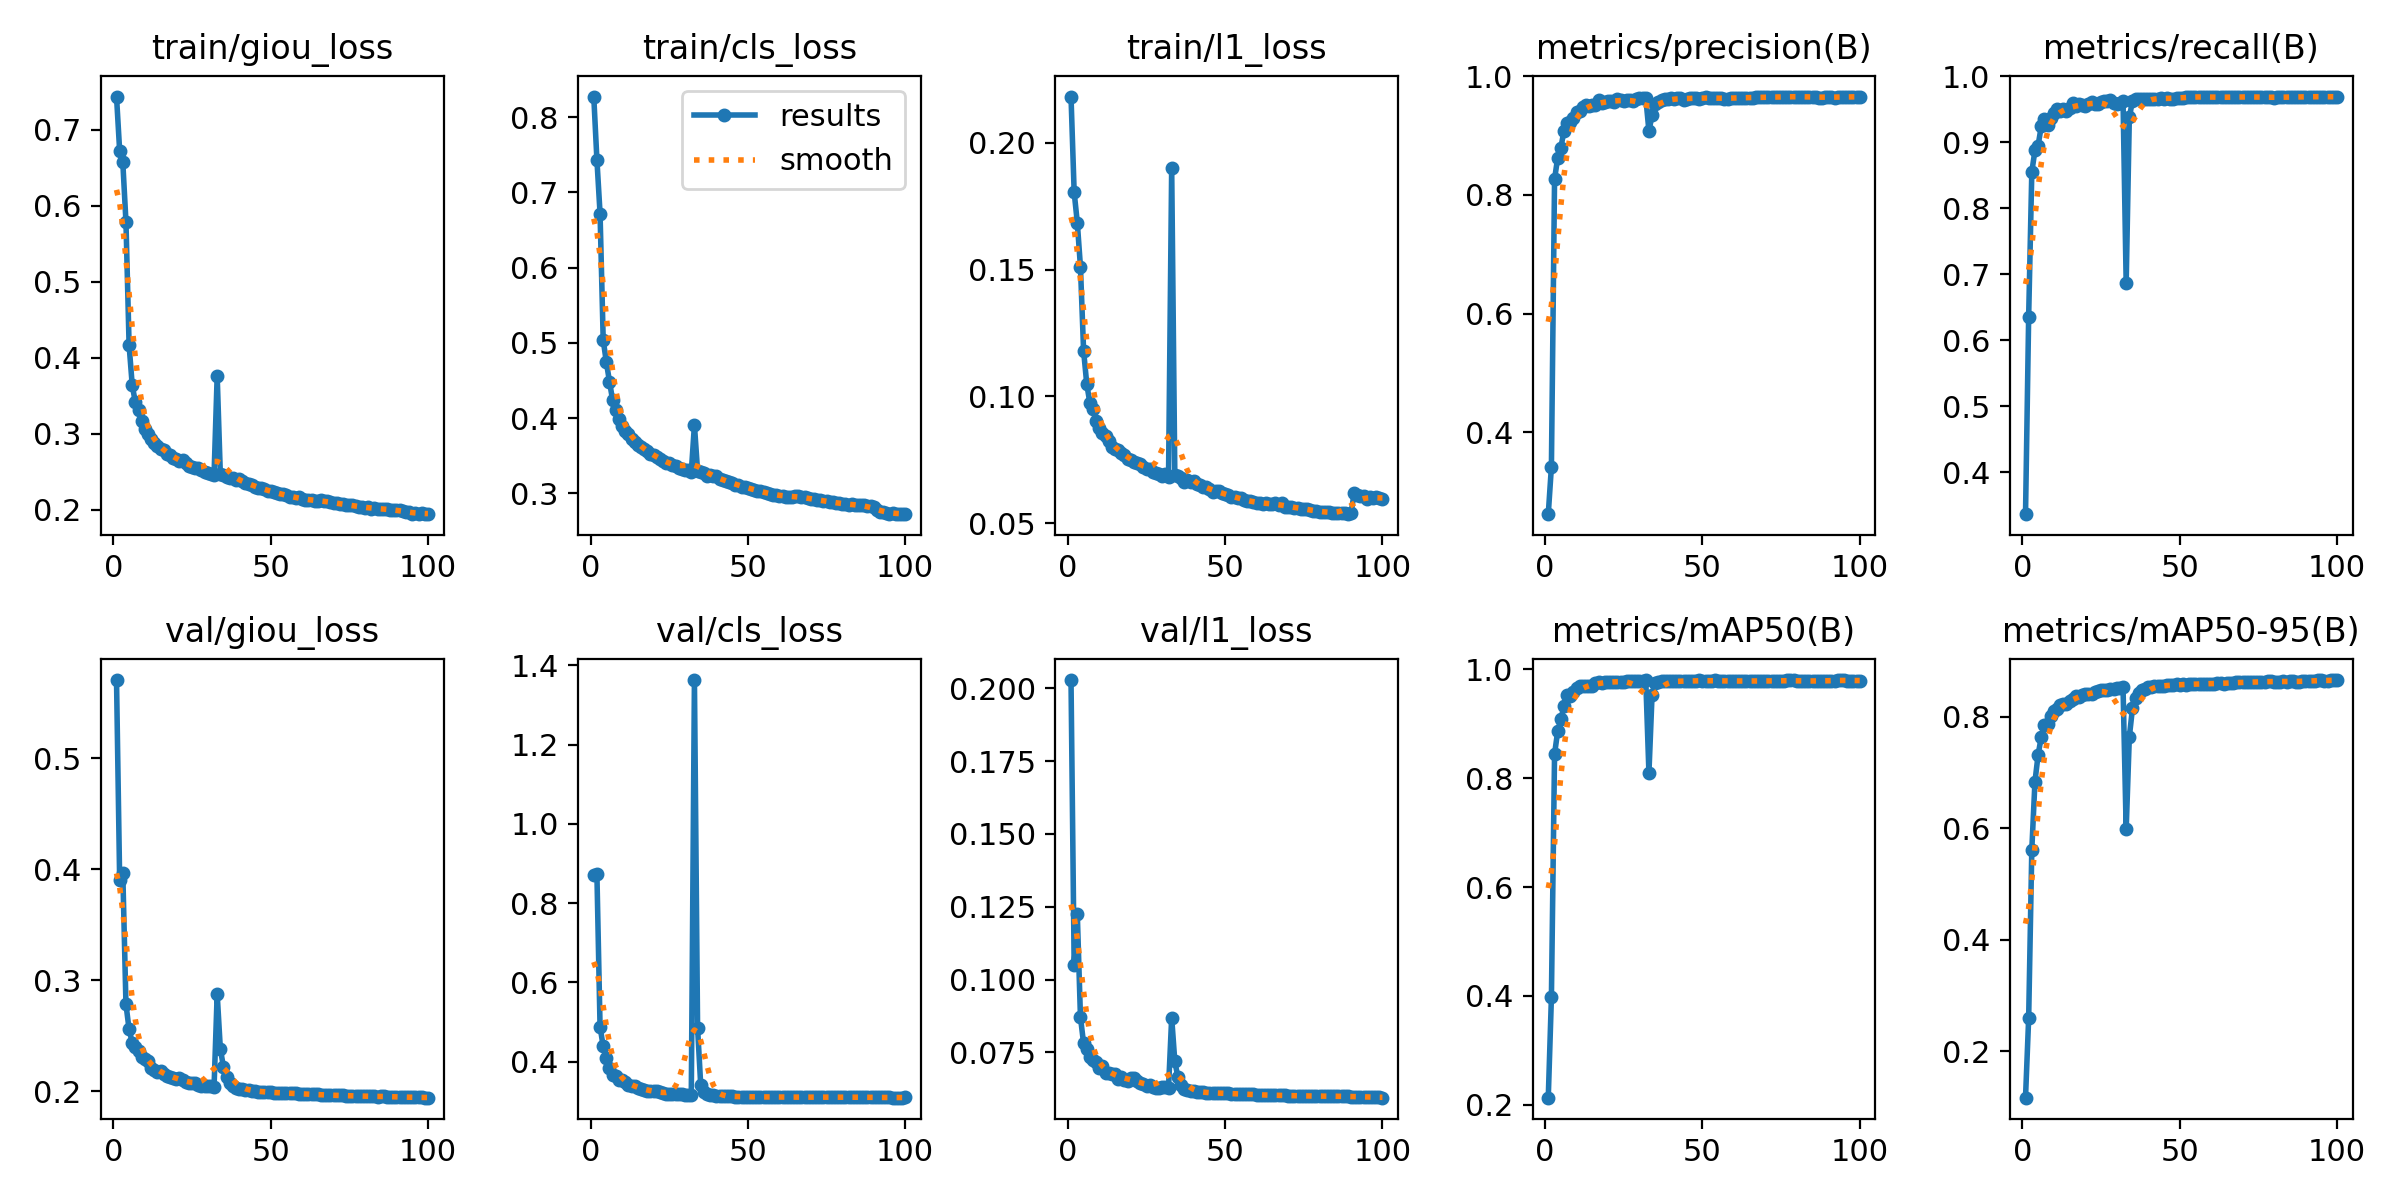

Source data for this figure (header and first rows):
epoch, time, train/giou_loss, train/cls_loss, train/l1_loss, metrics/precision(B), metrics/recall(B), metrics/mAP50(B), metrics/mAP50-95(B), val/giou_loss, val/cls_loss, val/l1_loss, lr/pg0, lr/pg1, lr/pg2
1, 557.8, 0.7436, 0.8274, 0.2182, 0.2625, 0.3361, 0.2131, 0.1164, 0.5705, 0.87, 0.2029, 0.08003, 1.99922e-05, 1.99922e-05
2, 1106, 0.6722, 0.7434, 0.1806, 0.3422, 0.6356, 0.3974, 0.2591, 0.3903, 0.8733, 0.105, 0.06005, 3.99824e-05, 3.99824e-05
3, 1653, 0.657, 0.6719, 0.1685, 0.8266, 0.855, 0.8442, 0.5619, 0.3963, 0.4878, 0.1224, 0.04007, 5.99336e-05, 5.99336e-05
4, 2198, 0.5788, 0.5039, 0.1511, 0.8629, 0.8876, 0.8862, 0.6838, 0.2784, 0.4384, 0.08707, 0.02009, 7.98164e-05, 7.98164e-05
5, 2736, 0.4164, 0.4745, 0.118, 0.8794, 0.8949, 0.9077, 0.7317, 0.2559, 0.4093, 0.07803, 0.0001074, 9.96019e-05, 9.96019e-05
6, 3267, 0.3637, 0.4486, 0.1049, 0.9083, 0.9239, 0.9321, 0.764, 0.2437, 0.3827, 0.07627, 9.93906e-05, 9.93906e-05, 9.93906e-05
7, 3798, 0.3411, 0.4238, 0.09738, 0.9204, 0.9346, 0.9531, 0.7862, 0.2399, 0.3658, 0.07333, 9.91232e-05, 9.91232e-05, 9.91232e-05
8, 4328, 0.3307, 0.4113, 0.09484, 0.9232, 0.9267, 0.9508, 0.7874, 0.2364, 0.3644, 0.07229, 9.88079e-05, 9.88079e-05, 9.88079e-05
9, 4859, 0.3169, 0.3985, 0.09045, 0.9294, 0.9365, 0.9576, 0.801, 0.2306, 0.3531, 0.07155, 9.84449e-05, 9.84449e-05, 9.84449e-05
10, 5391, 0.3059, 0.3896, 0.08758, 0.9403, 0.9439, 0.9661, 0.8114, 0.2296, 0.3527, 0.06952, 9.80345e-05, 9.80345e-05, 9.80345e-05
11, 5925, 0.3001, 0.3835, 0.08544, 0.942, 0.9509, 0.9686, 0.8142, 0.2271, 0.3496, 0.07015, 9.75773e-05, 9.75773e-05, 9.75773e-05
12, 6459, 0.2934, 0.3784, 0.08424, 0.9479, 0.9467, 0.9693, 0.8208, 0.221, 0.3402, 0.06791, 9.70736e-05, 9.70736e-05, 9.70736e-05
13, 6995, 0.2882, 0.372, 0.08224, 0.951, 0.95, 0.9688, 0.8236, 0.2192, 0.3384, 0.06798, 9.65239e-05, 9.65239e-05, 9.65239e-05
14, 7529, 0.2843, 0.3678, 0.08018, 0.9505, 0.9469, 0.9689, 0.8236, 0.2177, 0.3375, 0.06741, 9.59289e-05, 9.59289e-05, 9.59289e-05
15, 8060, 0.2803, 0.365, 0.07919, 0.9509, 0.9522, 0.9701, 0.828, 0.2182, 0.3336, 0.06758, 9.52889e-05, 9.52889e-05, 9.52889e-05
16, 8589, 0.2787, 0.3615, 0.07889, 0.9507, 0.9589, 0.9739, 0.8327, 0.2159, 0.3318, 0.06593, 9.46048e-05, 9.46048e-05, 9.46048e-05
17, 9129, 0.2731, 0.3585, 0.07769, 0.9605, 0.9544, 0.9758, 0.8377, 0.2142, 0.3281, 0.06646, 9.38772e-05, 9.38772e-05, 9.38772e-05
18, 9667, 0.2722, 0.3563, 0.07703, 0.9546, 0.958, 0.9754, 0.8357, 0.2126, 0.3259, 0.06564, 9.31067e-05, 9.31067e-05, 9.31067e-05
19, 10196, 0.2685, 0.3527, 0.07551, 0.9573, 0.957, 0.9758, 0.8401, 0.2119, 0.3263, 0.06529, 9.22942e-05, 9.22942e-05, 9.22942e-05
20, 10722, 0.2669, 0.3504, 0.07501, 0.9582, 0.9556, 0.977, 0.8417, 0.2114, 0.3246, 0.06626, 9.14405e-05, 9.14405e-05, 9.14405e-05
21, 11250, 0.2646, 0.3482, 0.07418, 0.9575, 0.9584, 0.9772, 0.8404, 0.2119, 0.3249, 0.06612, 9.05463e-05, 9.05463e-05, 9.05463e-05
22, 11775, 0.265, 0.3459, 0.07383, 0.9573, 0.9616, 0.9764, 0.8409, 0.2105, 0.3226, 0.06504, 8.96127e-05, 8.96127e-05, 8.96127e-05
23, 12306, 0.2611, 0.3435, 0.0732, 0.9613, 0.9581, 0.9773, 0.8448, 0.2087, 0.3205, 0.0643, 8.86404e-05, 8.86404e-05, 8.86404e-05
24, 12841, 0.2578, 0.3403, 0.07212, 0.9593, 0.9577, 0.9774, 0.8467, 0.2079, 0.3191, 0.06396, 8.76305e-05, 8.76305e-05, 8.76305e-05
25, 13379, 0.2566, 0.3406, 0.07123, 0.9587, 0.9613, 0.9768, 0.8485, 0.2072, 0.3183, 0.06338, 8.65839e-05, 8.65839e-05, 8.65839e-05
26, 13922, 0.2551, 0.3383, 0.07129, 0.9599, 0.9627, 0.9789, 0.8491, 0.2074, 0.3183, 0.06376, 8.55018e-05, 8.55018e-05, 8.55018e-05
27, 14458, 0.2545, 0.3362, 0.07036, 0.9602, 0.9618, 0.9777, 0.8485, 0.2057, 0.3175, 0.06318, 8.43851e-05, 8.43851e-05, 8.43851e-05
28, 14989, 0.2518, 0.3344, 0.06985, 0.9577, 0.9646, 0.9789, 0.8503, 0.2053, 0.3169, 0.06275, 8.32349e-05, 8.32349e-05, 8.32349e-05
29, 15524, 0.2493, 0.3326, 0.06943, 0.9613, 0.959, 0.9781, 0.8506, 0.2049, 0.3171, 0.06287, 8.20525e-05, 8.20525e-05, 8.20525e-05
30, 16054, 0.2483, 0.3312, 0.06844, 0.9638, 0.9581, 0.9776, 0.8513, 0.2044, 0.3164, 0.06314, 8.08389e-05, 8.08389e-05, 8.08389e-05
31, 16584, 0.2475, 0.3315, 0.0695, 0.9629, 0.9595, 0.9781, 0.8511, 0.2044, 0.316, 0.06313, 7.95954e-05, 7.95954e-05, 7.95954e-05
32, 17117, 0.2452, 0.3283, 0.06835, 0.9637, 0.9631, 0.9795, 0.8531, 0.2035, 0.3152, 0.06284, 7.83231e-05, 7.83231e-05, 7.83231e-05
33, 538.7, 0.3763, 0.3908, 0.1902, 0.9078, 0.6863, 0.8096, 0.5983, 0.2877, 1.363, 0.08689, 7.70234e-05, 7.70234e-05, 7.70234e-05
34, 1071, 0.2471, 0.3297, 0.06916, 0.9342, 0.9375, 0.9535, 0.764, 0.2384, 0.4856, 0.07184, 7.56976e-05, 7.56976e-05, 7.56976e-05
35, 1614, 0.2457, 0.3288, 0.06881, 0.9534, 0.9628, 0.9746, 0.8155, 0.2219, 0.3403, 0.06635, 7.43468e-05, 7.43468e-05, 7.43468e-05
36, 2156, 0.2433, 0.3267, 0.06793, 0.957, 0.966, 0.9769, 0.8348, 0.2125, 0.3219, 0.06384, 7.29725e-05, 7.29725e-05, 7.29725e-05
37, 2699, 0.2415, 0.3228, 0.06606, 0.9597, 0.9659, 0.9779, 0.8435, 0.2076, 0.3169, 0.06254, 7.15761e-05, 7.15761e-05, 7.15761e-05
38, 3241, 0.2419, 0.3244, 0.06687, 0.9615, 0.9648, 0.9781, 0.8477, 0.2049, 0.3149, 0.06192, 7.01588e-05, 7.01588e-05, 7.01588e-05
39, 3784, 0.2394, 0.3226, 0.06628, 0.9614, 0.9655, 0.9782, 0.8494, 0.2034, 0.3144, 0.0616, 6.87222e-05, 6.87222e-05, 6.87222e-05
40, 4326, 0.2399, 0.3227, 0.06669, 0.9632, 0.9655, 0.9785, 0.8533, 0.2024, 0.3134, 0.06156, 6.72675e-05, 6.72675e-05, 6.72675e-05
41, 4869, 0.238, 0.3197, 0.06564, 0.9617, 0.9659, 0.9777, 0.8535, 0.2018, 0.3131, 0.06132, 6.57963e-05, 6.57963e-05, 6.57963e-05
42, 5412, 0.2355, 0.3182, 0.0651, 0.9626, 0.9655, 0.978, 0.8557, 0.2015, 0.3127, 0.06118, 6.43101e-05, 6.43101e-05, 6.43101e-05
43, 5954, 0.2341, 0.317, 0.06415, 0.9629, 0.9658, 0.978, 0.8558, 0.2011, 0.3125, 0.06122, 6.28101e-05, 6.28101e-05, 6.28101e-05
44, 6497, 0.2325, 0.3154, 0.0644, 0.9602, 0.9671, 0.9778, 0.8556, 0.2006, 0.3124, 0.06117, 6.12981e-05, 6.12981e-05, 6.12981e-05
45, 7039, 0.2305, 0.3136, 0.06353, 0.9624, 0.9661, 0.9782, 0.8556, 0.2001, 0.3121, 0.06104, 5.97754e-05, 5.97754e-05, 5.97754e-05
46, 7582, 0.2288, 0.3114, 0.06237, 0.9635, 0.9666, 0.9785, 0.8567, 0.1999, 0.3115, 0.06107, 5.82435e-05, 5.82435e-05, 5.82435e-05
47, 8124, 0.228, 0.3107, 0.06254, 0.9633, 0.9662, 0.9786, 0.8573, 0.1997, 0.3115, 0.06103, 5.6704e-05, 5.6704e-05, 5.6704e-05
48, 8667, 0.2275, 0.3092, 0.06253, 0.9633, 0.9662, 0.9786, 0.8566, 0.1995, 0.3111, 0.06101, 5.51584e-05, 5.51584e-05, 5.51584e-05
49, 9209, 0.2247, 0.3084, 0.06196, 0.9621, 0.967, 0.9796, 0.8585, 0.1992, 0.311, 0.0609, 5.36081e-05, 5.36081e-05, 5.36081e-05
50, 9752, 0.2244, 0.3075, 0.06151, 0.9629, 0.9666, 0.9779, 0.8578, 0.199, 0.3111, 0.06091, 5.20548e-05, 5.20548e-05, 5.20548e-05
51, 10295, 0.2235, 0.3065, 0.0611, 0.9645, 0.9671, 0.9792, 0.8584, 0.199, 0.3109, 0.06087, 5.05e-05, 5.05e-05, 5.05e-05
52, 10838, 0.2215, 0.3052, 0.06045, 0.964, 0.9679, 0.9792, 0.8582, 0.1987, 0.3107, 0.06075, 4.89452e-05, 4.89452e-05, 4.89452e-05
53, 11381, 0.2206, 0.3035, 0.06029, 0.9634, 0.9684, 0.9792, 0.8585, 0.1986, 0.3107, 0.06074, 4.73919e-05, 4.73919e-05, 4.73919e-05
54, 11923, 0.221, 0.3027, 0.06002, 0.9626, 0.969, 0.9794, 0.8587, 0.1986, 0.3107, 0.06071, 4.58416e-05, 4.58416e-05, 4.58416e-05
55, 12466, 0.2197, 0.3019, 0.05995, 0.9633, 0.9687, 0.9783, 0.8591, 0.1985, 0.3107, 0.06067, 4.4296e-05, 4.4296e-05, 4.4296e-05
56, 13009, 0.2167, 0.3, 0.05906, 0.9629, 0.9688, 0.9783, 0.8588, 0.1983, 0.3108, 0.06063, 4.27565e-05, 4.27565e-05, 4.27565e-05
57, 13552, 0.2162, 0.2996, 0.05858, 0.9619, 0.969, 0.9784, 0.8595, 0.1982, 0.3108, 0.06057, 4.12246e-05, 4.12246e-05, 4.12246e-05
58, 14095, 0.2154, 0.2978, 0.05866, 0.9622, 0.969, 0.9783, 0.8598, 0.1981, 0.3105, 0.06055, 3.97019e-05, 3.97019e-05, 3.97019e-05
59, 14637, 0.2165, 0.2983, 0.05844, 0.9632, 0.9684, 0.9784, 0.8593, 0.198, 0.3107, 0.06051, 3.81899e-05, 3.81899e-05, 3.81899e-05
60, 15181, 0.214, 0.2966, 0.05795, 0.9639, 0.9682, 0.9785, 0.86, 0.1977, 0.3103, 0.06037, 3.66899e-05, 3.66899e-05, 3.66899e-05
... 40 more rows
